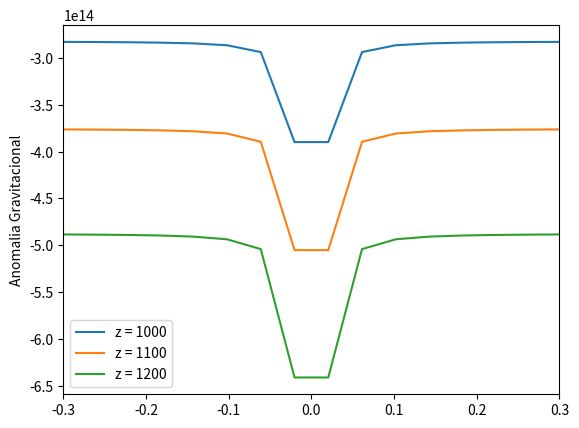

The script that saved this image:
import numpy as np
import matplotlib.pyplot as plt

x = np.linspace(-1, 1)
G = 6.74*(10**(-11))
Pe = 1000
Ps = 2000
r = 1000
z1 = 10000
z2 = 11000
z3 = 12000

def f(z):
	f = (4/3) * np.pi * G * (r**3) * (Pe - Ps) * (((z/x**2) + (z**2))**(3/2))
	return f

fig = plt.figure()
plt.plot(x, f(z1), label = 'z = 1000')
plt.plot(x, f(z2), label = 'z = 1100')
plt.plot(x, f(z3), label = 'z = 1200')
plt.xlim(-0.3, 0.3)
plt.legend()
plt.ylabel(r"Anomalia Gravitacional")
plt.show()
